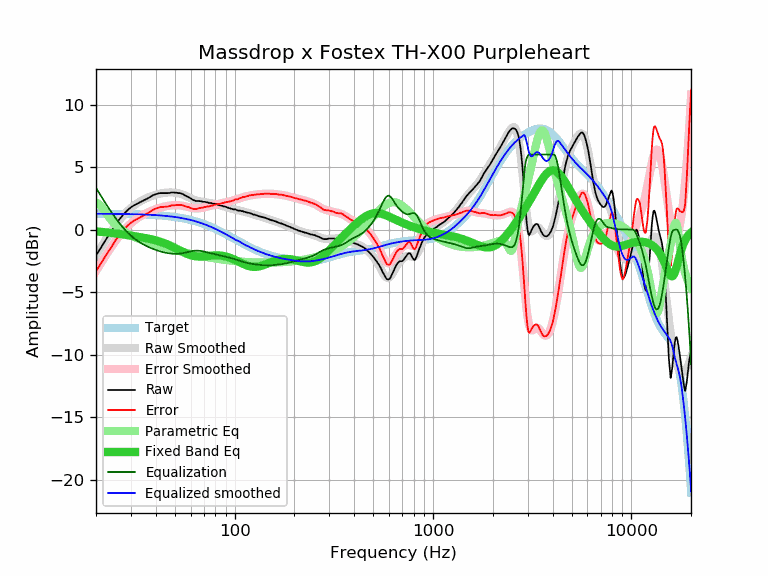

Data behind this chart, as committed beside it:
frequency, raw, error, smoothed, error_smoothed, equalization, parametric_eq, equalized_raw, equalized_smoothed, target
20, -2.07, -3.33, -2.07, -3.33, 3.33, -0.16, 1.27, 1.26, 1.26
21, -1.55, -2.81, -1.52, -2.78, 2.78, -0.18, 1.24, 1.26, 1.26
22, -1.03, -2.29, -1.01, -2.27, 2.27, -0.21, 1.24, 1.26, 1.26
23, -0.54, -1.79, -0.54, -1.79, 1.79, -0.24, 1.26, 1.26, 1.26
24, -0.12, -1.37, -0.10, -1.36, 1.36, -0.27, 1.24, 1.25, 1.25
25, 0.35, -0.90, 0.30, -0.95, 0.95, -0.31, 1.31, 1.25, 1.25
26, 0.73, -0.51, 0.66, -0.59, 0.59, -0.34, 1.32, 1.25, 1.25
27, 1.05, -0.19, 0.98, -0.26, 0.26, -0.38, 1.32, 1.24, 1.24
28, 1.34, 0.10, 1.26, 0.02, -0.02, -0.42, 1.32, 1.24, 1.24
29, 1.58, 0.35, 1.51, 0.28, -0.28, -0.46, 1.31, 1.24, 1.24
30, 1.77, 0.54, 1.73, 0.49, -0.49, -0.49, 1.28, 1.23, 1.23
31, 1.92, 0.70, 1.91, 0.68, -0.68, -0.53, 1.24, 1.23, 1.23
32, 2.03, 0.81, 2.07, 0.85, -0.85, -0.56, 1.18, 1.22, 1.22
33, 2.13, 0.92, 2.21, 0.99, -0.99, -0.60, 1.14, 1.21, 1.21
34, 2.24, 1.04, 2.32, 1.12, -1.12, -0.63, 1.13, 1.21, 1.21
35, 2.35, 1.15, 2.43, 1.23, -1.23, -0.67, 1.12, 1.20, 1.20
36, 2.45, 1.26, 2.52, 1.33, -1.33, -0.70, 1.13, 1.19, 1.19
37, 2.54, 1.36, 2.60, 1.42, -1.42, -0.74, 1.13, 1.18, 1.18
38, 2.66, 1.49, 2.67, 1.50, -1.50, -0.78, 1.17, 1.17, 1.17
39, 2.76, 1.60, 2.73, 1.57, -1.57, -0.82, 1.19, 1.16, 1.16
40, 2.82, 1.67, 2.79, 1.63, -1.63, -0.87, 1.19, 1.15, 1.15
41, 2.87, 1.73, 2.83, 1.69, -1.69, -0.92, 1.18, 1.14, 1.14
42, 2.91, 1.78, 2.87, 1.74, -1.74, -0.97, 1.17, 1.13, 1.13
43, 2.91, 1.80, 2.90, 1.79, -1.79, -1.02, 1.12, 1.12, 1.12
44, 2.91, 1.81, 2.93, 1.83, -1.83, -1.08, 1.08, 1.10, 1.10
45, 2.91, 1.83, 2.95, 1.86, -1.86, -1.14, 1.05, 1.09, 1.09
46, 2.91, 1.84, 2.96, 1.89, -1.89, -1.20, 1.02, 1.07, 1.07
47, 2.92, 1.87, 2.97, 1.91, -1.91, -1.27, 1.01, 1.06, 1.06
48, 2.96, 1.92, 2.97, 1.93, -1.93, -1.33, 1.03, 1.04, 1.04
49, 2.96, 1.94, 2.96, 1.94, -1.94, -1.40, 1.02, 1.02, 1.02
50, 2.94, 1.94, 2.95, 1.95, -1.95, -1.47, 1.00, 1.00, 1.00
51, 2.94, 1.96, 2.93, 1.95, -1.95, -1.54, 1.00, 0.98, 0.98
52, 2.91, 1.95, 2.90, 1.94, -1.94, -1.61, 0.97, 0.96, 0.96
53, 2.91, 1.97, 2.87, 1.93, -1.93, -1.68, 0.98, 0.94, 0.94
54, 2.87, 1.96, 2.83, 1.91, -1.91, -1.75, 0.96, 0.92, 0.92
55, 2.82, 1.93, 2.78, 1.89, -1.89, -1.81, 0.93, 0.89, 0.89
56, 2.74, 1.87, 2.73, 1.86, -1.86, -1.87, 0.88, 0.87, 0.87
57, 2.68, 1.84, 2.68, 1.83, -1.83, -1.92, 0.85, 0.84, 0.84
58, 2.62, 1.81, 2.62, 1.80, -1.80, -1.97, 0.82, 0.82, 0.82
59, 2.56, 1.77, 2.56, 1.77, -1.77, -2.02, 0.79, 0.79, 0.79
60, 2.48, 1.72, 2.51, 1.74, -1.74, -2.05, 0.74, 0.76, 0.76
61, 2.41, 1.68, 2.45, 1.72, -1.72, -2.09, 0.69, 0.73, 0.73
62, 2.35, 1.65, 2.41, 1.70, -1.70, -2.11, 0.65, 0.70, 0.70
63, 2.31, 1.64, 2.36, 1.69, -1.69, -2.13, 0.62, 0.67, 0.67
64, 2.27, 1.63, 2.33, 1.69, -1.69, -2.15, 0.59, 0.64, 0.64
65, 2.28, 1.67, 2.30, 1.69, -1.69, -2.15, 0.60, 0.61, 0.61
66, 2.28, 1.71, 2.27, 1.69, -1.69, -2.16, 0.59, 0.58, 0.58
67, 2.26, 1.72, 2.25, 1.71, -1.71, -2.16, 0.56, 0.54, 0.54
68, 2.26, 1.76, 2.23, 1.72, -1.72, -2.16, 0.54, 0.51, 0.51
69, 2.21, 1.74, 2.21, 1.74, -1.74, -2.15, 0.47, 0.47, 0.47
70, 2.21, 1.78, 2.20, 1.76, -1.76, -2.14, 0.45, 0.44, 0.44
71, 2.21, 1.81, 2.19, 1.79, -1.79, -2.13, 0.43, 0.40, 0.40
72, 2.17, 1.81, 2.17, 1.81, -1.81, -2.12, 0.36, 0.36, 0.36
73, 2.17, 1.85, 2.16, 1.83, -1.83, -2.11, 0.34, 0.32, 0.32
74, 2.12, 1.84, 2.14, 1.86, -1.86, -2.10, 0.27, 0.29, 0.29
75, 2.12, 1.88, 2.13, 1.88, -1.88, -2.09, 0.24, 0.25, 0.25
76, 2.12, 1.91, 2.11, 1.90, -1.90, -2.08, 0.22, 0.21, 0.21
77, 2.07, 1.90, 2.09, 1.92, -1.92, -2.08, 0.15, 0.17, 0.17
78, 2.07, 1.94, 2.07, 1.94, -1.94, -2.07, 0.13, 0.13, 0.13
79, 2.07, 1.98, 2.05, 1.97, -1.97, -2.07, 0.11, 0.09, 0.09
... 553 more rows
